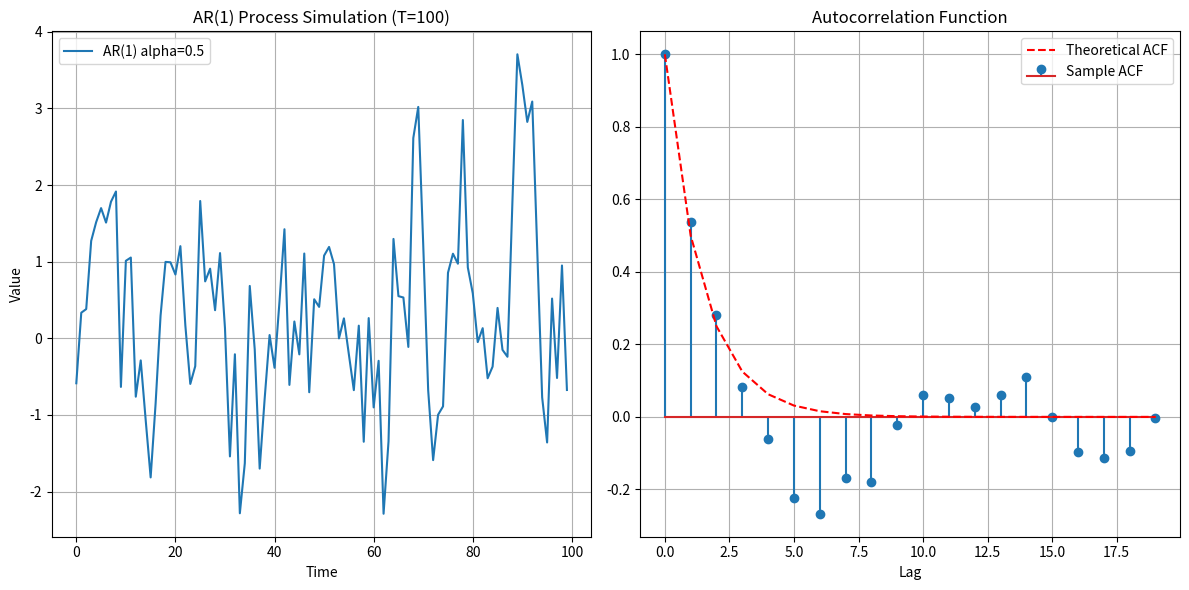

Source code (Python):
import numpy as np
import matplotlib.pyplot as plt
import pandas as pd

def simulate_ar1(alpha, sigma, T, n_simulations=1):
    """
    Simulates an AR(1) process: y_t = alpha * y_{t-1} + epsilon_t
    epsilon_t ~ N(0, sigma^2)
    """
    y = np.zeros((n_simulations, T))
    epsilon = np.random.normal(0, sigma, (n_simulations, T))

    # Assume y_0 comes from the stationary distribution N(0, sigma^2 / (1 - alpha^2))
    # or just start at 0 and burn-in. Let's use stationary distribution start.
    if abs(alpha) < 1:
        stationary_variance = sigma**2 / (1 - alpha**2)
        y[:, 0] = np.random.normal(0, np.sqrt(stationary_variance), n_simulations)
    else:
        y[:, 0] = epsilon[:, 0]

    for t in range(1, T):
        y[:, t] = alpha * y[:, t-1] + epsilon[:, t]

    return y

def theoretical_variance_of_sample_mean(alpha, sigma, T):
    """
    Calculates the theoretical variance of the sample mean for an AR(1) process.
    Formula: (sigma^2 / T^2) * [T * gamma_0 + 2 * sum_{h=1}^{T-1} (T-h) * gamma_h]
    where gamma_h = alpha^h * gamma_0
    and gamma_0 = sigma^2 / (1 - alpha^2)
    """
    if abs(alpha) >= 1:
        return np.inf # Not stationary

    gamma_0 = sigma**2 / (1 - alpha**2)

    # Summation term: sum_{h=1}^{T-1} (T-h) * alpha^h
    h = np.arange(1, T)
    sum_term = np.sum((T - h) * (alpha ** h))

    # Correct formula derivation integration
    # Var(y_bar) = (1/T^2) * [ T*gamma_0 + 2 * sum((T-h)*gamma_h) ]
    #            = (gamma_0 / T^2) * [ T + 2 * sum((T-h)*alpha^h) ]

    variance = (gamma_0 / T**2) * (T + 2 * sum_term)
    return variance

# Parameters
alpha = 0.5
sigma = 1.0
T = 100
n_simulations = 10000

# 1. Simulation for Variance Verification
print(f"Running {n_simulations} simulations of AR(1) with alpha={alpha}, sigma={sigma}, T={T}...")
simulated_data = simulate_ar1(alpha, sigma, T, n_simulations)
sample_means = np.mean(simulated_data, axis=1)
empirical_variance = np.var(sample_means, ddof=1) # Unbiased estimator

theoretical_var = theoretical_variance_of_sample_mean(alpha, sigma, T)
iid_variance = (sigma**2 / (1-alpha**2)) / T # If it were IID with the same process variance

print(f"Theoretical Variance of Sample Mean: {theoretical_var:.6f}")
print(f"Empirical Variance of Sample Mean:   {empirical_variance:.6f}")
print(f"IID Variance (for comparison):       {iid_variance:.6f}")
print(f"Ratio (AR(1) / IID):                 {theoretical_var / iid_variance:.4f}")

# 2. Generate Plot for a single realization
y_single = simulated_data[0, :]

plt.figure(figsize=(12, 6))

# Time Series Plot
plt.subplot(1, 2, 1)
plt.plot(y_single, label=f'AR(1) alpha={alpha}')
plt.title(f'AR(1) Process Simulation (T={T})')
plt.xlabel('Time')
plt.ylabel('Value')
plt.legend()
plt.grid(True)

# Autocorrelation Plot
# Calculate ACF manually or use statsmodels (but avoiding extra dependency if possible)
def autocorrelation(x):
    n = len(x)
    variance = x.var()
    x = x - x.mean()
    r = np.correlate(x, x, mode = 'full')[-n:]
    result = r / (variance * (np.arange(n, 0, -1)))
    return result

acf = autocorrelation(y_single)
lags = 20
theoretical_acf = alpha ** np.arange(lags)

plt.subplot(1, 2, 2)
plt.stem(range(lags), acf[:lags], label='Sample ACF')
plt.plot(range(lags), theoretical_acf, 'r--', label='Theoretical ACF')
plt.title('Autocorrelation Function')
plt.xlabel('Lag')
plt.legend()
plt.grid(True)

plt.tight_layout()
plt.savefig('ar_plot.png')
print("Plot saved to ar_plot.png")
